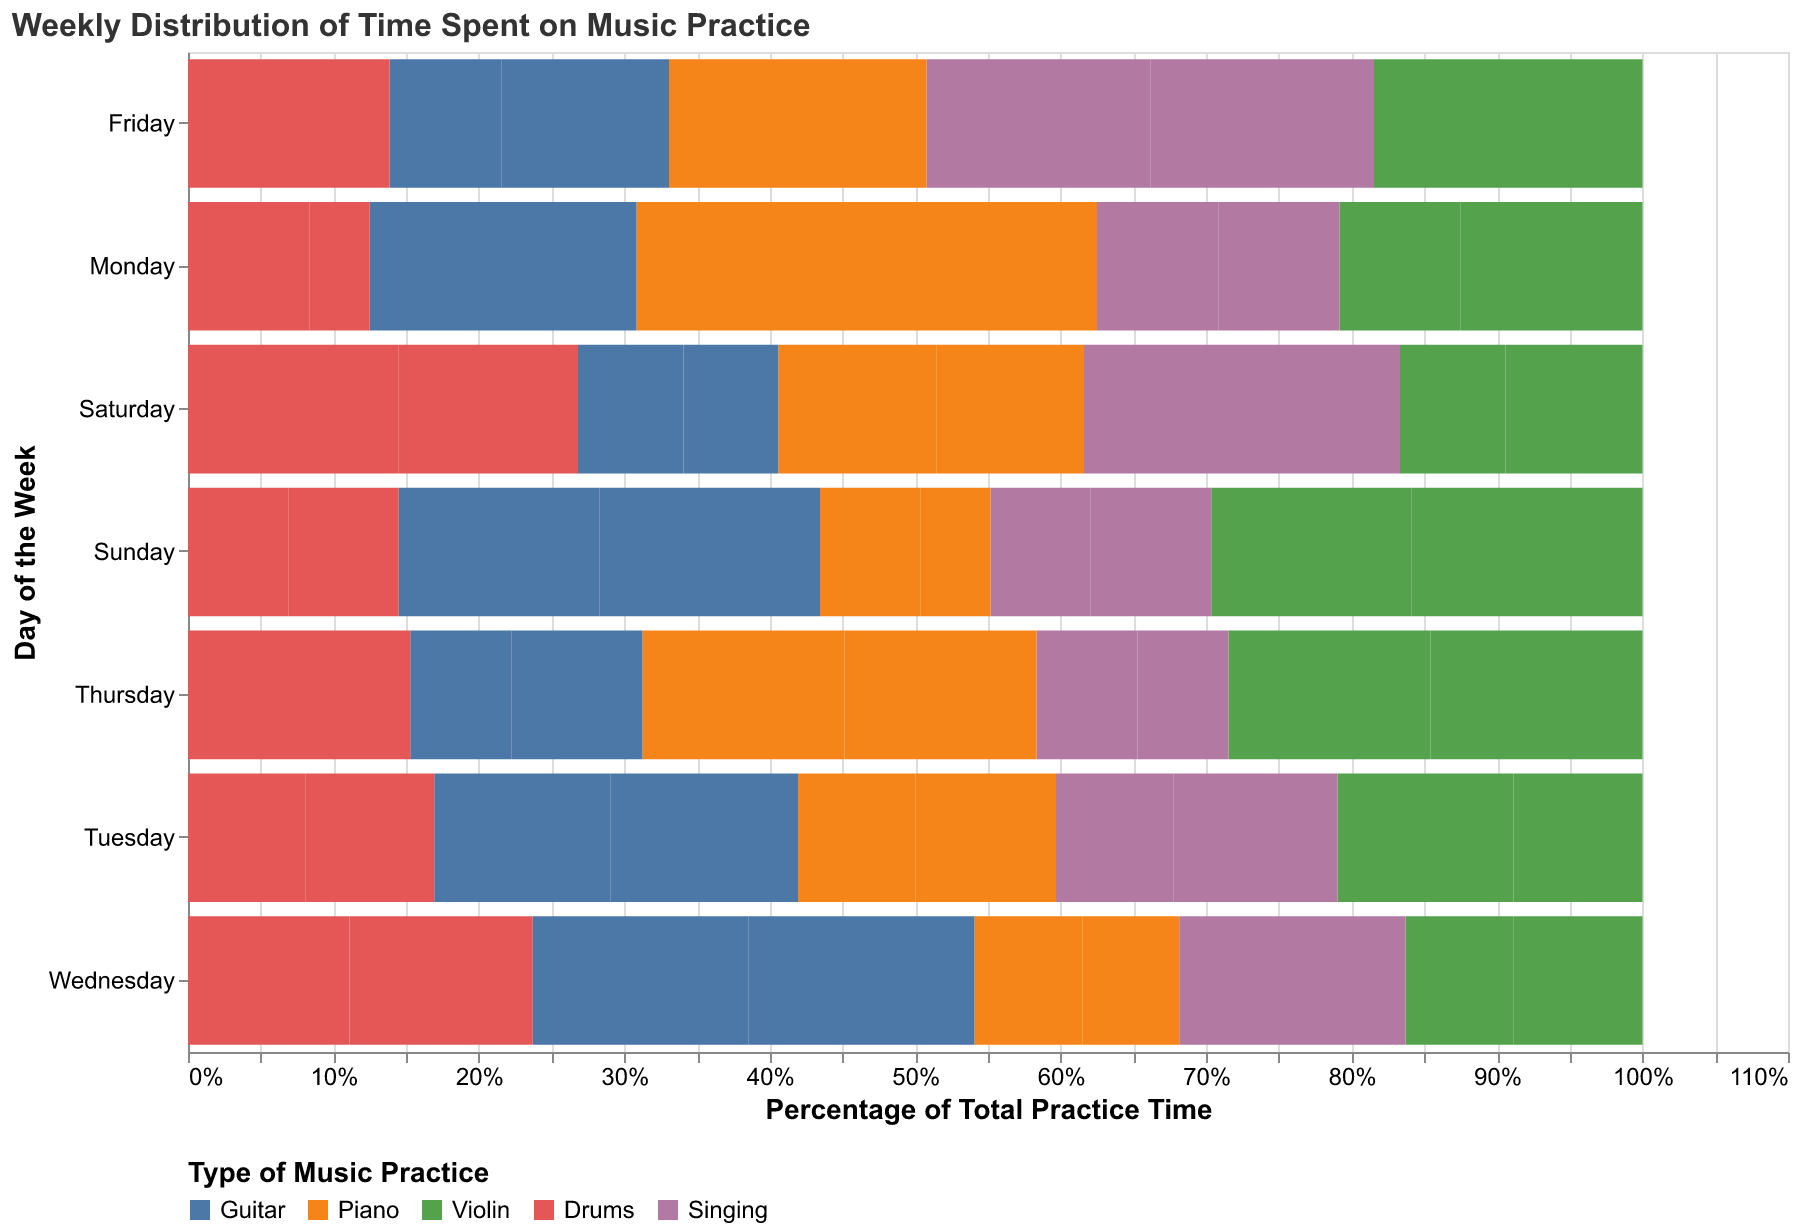

Values plotted in this chart, from the file beside it:
Day, Guitar, Piano, Violin, Drums, Singing
Monday, 1.0, 2.0, 1.0, 1.0, 1.0
Tuesday, 1.5, 1.0, 1.5, 1.0, 1.0
Wednesday, 2.0, 1.0, 1.0, 1.5, 1.0
Thursday, 1.0, 2.0, 2.0, 1.0, 1.0
Friday, 1.0, 1.0, 1.0, 1.0, 2.0
Saturday, 1.0, 1.5, 1.0, 2.0, 1.5
Sunday, 2.0, 1.0, 2.0, 1.0, 1.0
Monday, 1.2, 1.8, 1.5, 0.5, 1.0
Tuesday, 1.6, 1.2, 1.1, 1.1, 1.4
Wednesday, 2.1, 0.9, 1.2, 1.7, 1.1
Thursday, 1.3, 1.9, 2.1, 1.2, 0.9
Friday, 1.5, 1.3, 1.4, 0.8, 2.0
Saturday, 0.9, 1.4, 1.3, 1.7, 1.5
Sunday, 2.2, 0.7, 2.3, 1.1, 1.2
